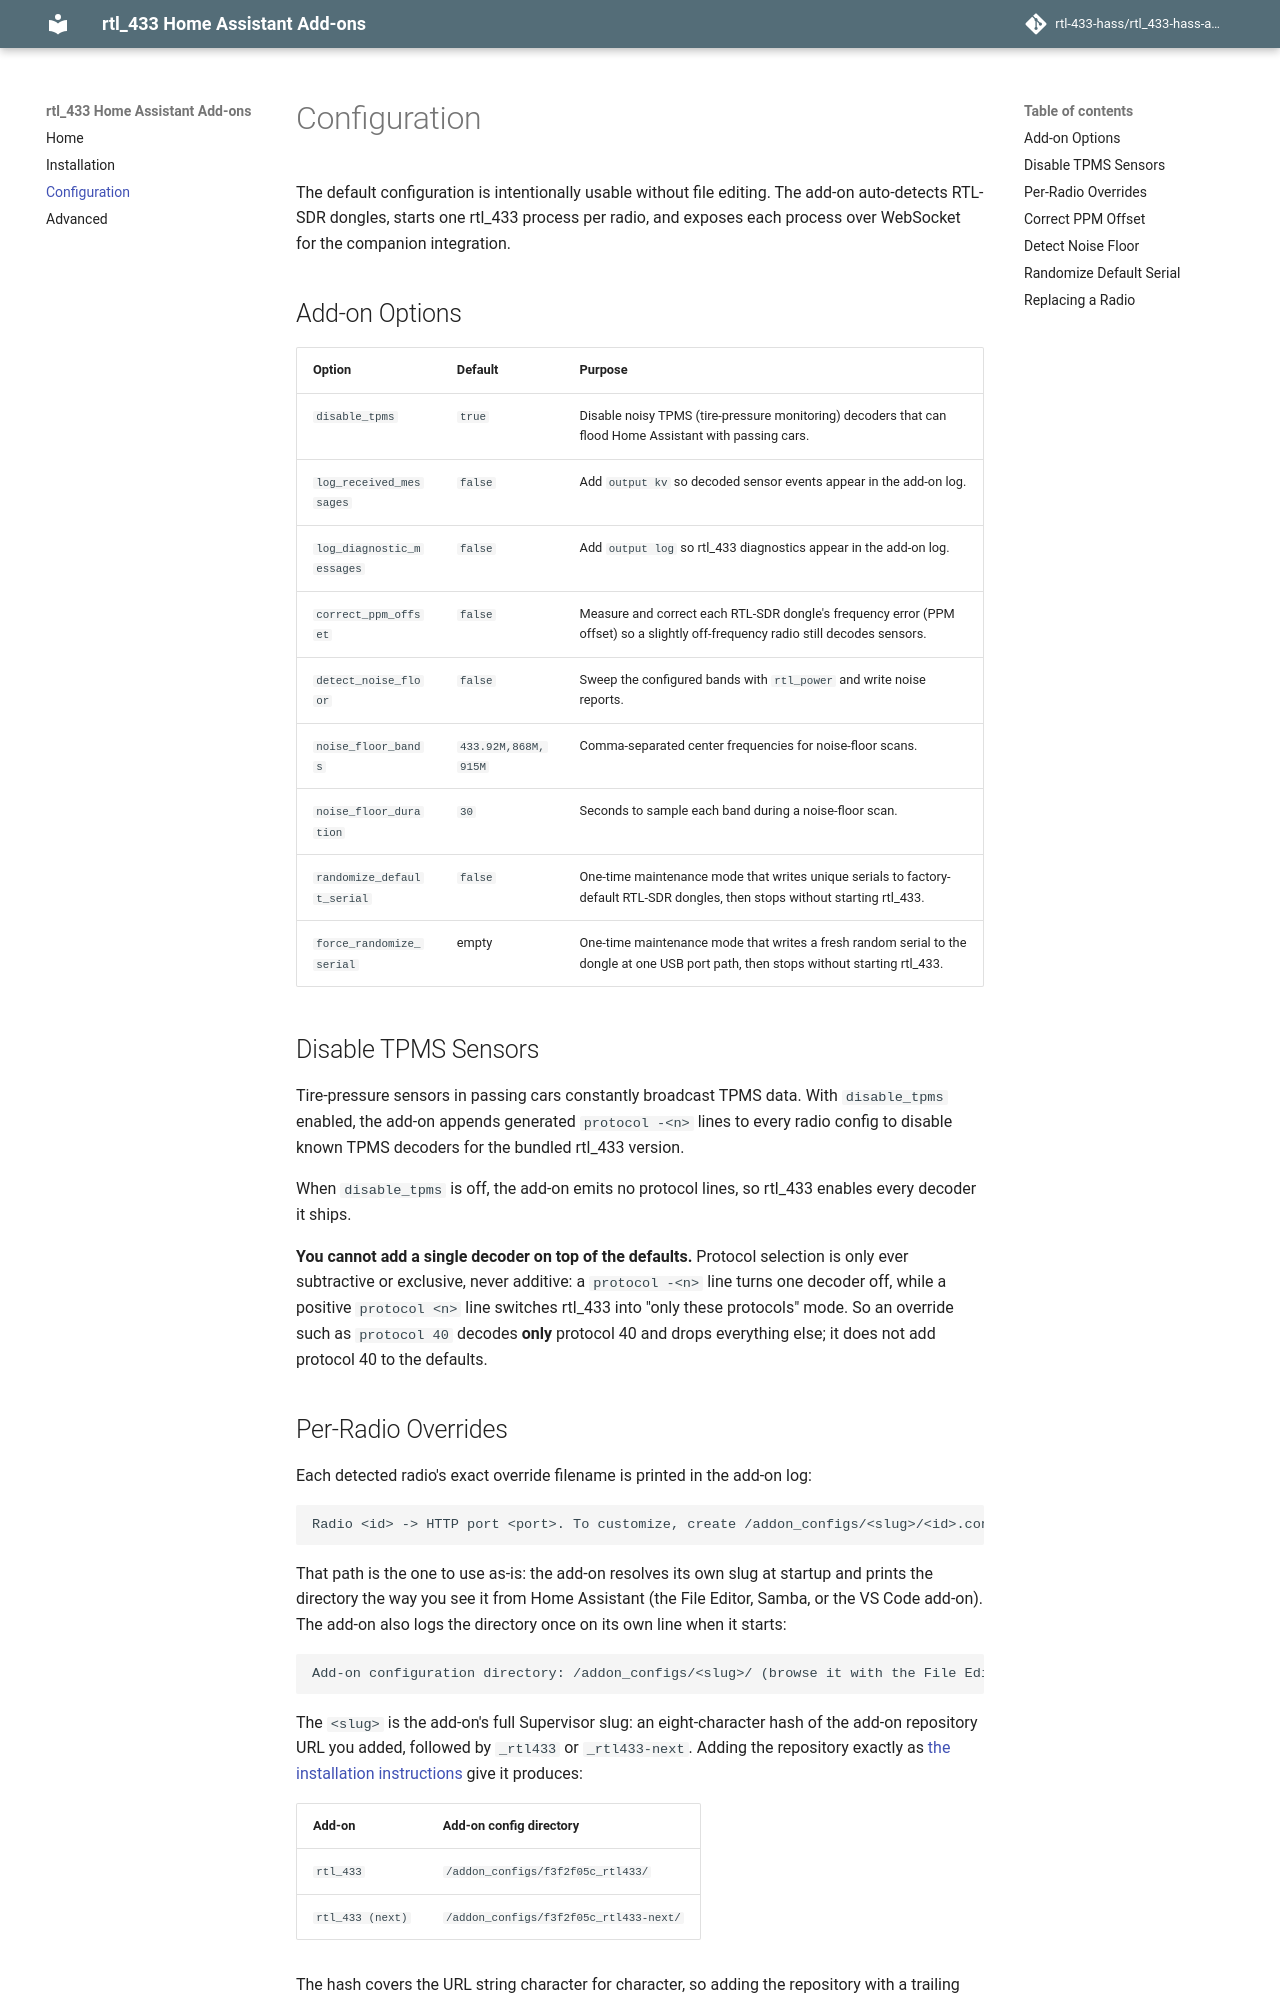

repository: rtl-433-hass/rtl_433-hass-addons · page: 0.8/configuration/index.html · generator: mkdocs

# Configuration

The default configuration is intentionally usable without file editing. The add-on auto-detects RTL-SDR dongles, starts one rtl_433 process per radio, and exposes each process over WebSocket for the companion integration.

## Add-on Options

| Option | Default | Purpose |
| --- | --- | --- |
| `disable_tpms` | `true` | Disable noisy TPMS (tire-pressure monitoring) decoders that can flood Home Assistant with passing cars. |
| `log_received_messages` | `false` | Add `output kv` so decoded sensor events appear in the add-on log. |
| `log_diagnostic_messages` | `false` | Add `output log` so rtl_433 diagnostics appear in the add-on log. |
| `correct_ppm_offset` | `false` | Measure and correct each RTL-SDR dongle's frequency error (PPM offset) so a slightly off-frequency radio still decodes sensors. |
| `detect_noise_floor` | `false` | Sweep the configured bands with `rtl_power` and write noise reports. |
| `noise_floor_bands` | `433.92M,868M,915M` | Comma-separated center frequencies for noise-floor scans. |
| `noise_floor_duration` | `30` | Seconds to sample each band during a noise-floor scan. |
| `randomize_default_serial` | `false` | One-time maintenance mode that writes unique serials to factory-default RTL-SDR dongles, then stops without starting rtl_433. |
| `force_randomize_serial` | empty | One-time maintenance mode that writes a fresh random serial to the dongle at one USB port path, then stops without starting rtl_433. |

## Disable TPMS Sensors

Tire-pressure sensors in passing cars constantly broadcast TPMS data. With `disable_tpms` enabled, the add-on appends generated `protocol -<n>` lines to every radio config to disable known TPMS decoders for the bundled rtl_433 version.

When `disable_tpms` is off, the add-on emits no protocol lines, so rtl_433 enables every decoder it ships.

**You cannot add a single decoder on top of the defaults.** Protocol selection is only ever subtractive or exclusive, never additive: a `protocol -<n>` line turns one decoder off, while a positive `protocol <n>` line switches rtl_433 into "only these protocols" mode. So an override such as `protocol 40` decodes **only** protocol 40 and drops everything else; it does not add protocol 40 to the defaults.
